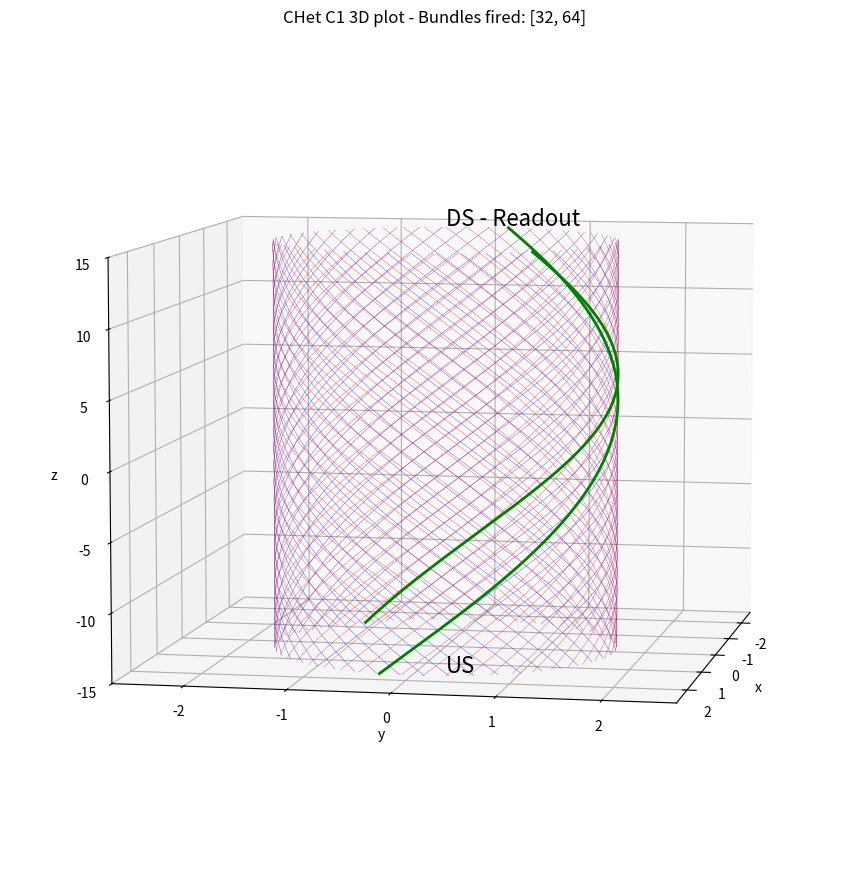

The script that saved this image:
import numpy as np
import matplotlib.pyplot as plt
from mpl_toolkits.mplot3d import Axes3D

def mapper_plot(bundles_green, N1=45, N2=49, L=15., R=1.7):

    # ----------------------------------------
    #  Calibrazione
    # ----------------------------------------
    PHI_OFFSET_L1 = 2.0245797952    # layer 1
    PHI_OFFSET_L2 = 3.6545057392    # layer 2

    # ----------------------------------------
    #  Setup figura 3D
    # ----------------------------------------
    fig = plt.figure(figsize=(16,9))
    ax = fig.add_subplot(111, projection='3d')
    z = np.linspace(-L, L, 400)

    # ----------------------------------------
    #  Funzione generica per disegnare una fibra
    # ----------------------------------------
    def plot_fiber(phi0, direction, color, lw):
        """
        phi0     = angolo di partenza a z = -L
        direction = +1 (layer 2) oppure -1 (layer 1)
        """
        phi = (phi0 + direction * ((z + L) / (2*L)) * np.pi) % (2*np.pi)
        x = R * np.cos(phi)
        y = R * np.sin(phi)
        ax.plot(x, y, z, lw=lw, color=color)

    # ----------------------------------------
    #  Disegna tutto il layer 1 (nero)
    # ----------------------------------------
    for i in range(N1):
        phi0 = (-2*np.pi * i / N1 + PHI_OFFSET_L1) % (2*np.pi)
        plot_fiber(phi0, direction=-1, color="blue", lw=0.2)

    # ----------------------------------------
    #  Disegna tutto il layer 2 (nero)
    # ----------------------------------------
    for i in range(N2):
        phi0 = (2*np.pi * i / N2 + PHI_OFFSET_L2) % (2*np.pi)
        plot_fiber(phi0, direction=+1, color="red", lw=0.2)

    # ----------------------------------------
    #  Evidenzia i bundles selezionati (verde)
    # ----------------------------------------
    for b in bundles_green:

        if b < N1:  
            # Layer 1
            i = b
            phi0 = (-2*np.pi * i / N1 + PHI_OFFSET_L1) % (2*np.pi)
            plot_fiber(phi0, direction=-1, color="green", lw=2.0)

        else:
            # Layer 2
            i = b - N1
            phi0 = (2*np.pi * i / N2 + PHI_OFFSET_L2) % (2*np.pi)
            plot_fiber(phi0, direction=+1, color="green", lw=2.0)

    # ----------------------------------------
    #  Aspetto della figura
    # ----------------------------------------
    ax.set_title(f"CHet C1 3D plot - Bundles fired: {bundles_green}")
    ax.set_xlabel("x")
    ax.set_ylabel("y")
    ax.set_zlabel("z")
    ax.set_xlim(-R-1, R+1)
    ax.set_ylim(-R-1, R+1)
    ax.set_zlim(-L, L)
    ax.view_init(elev=7, azim=11)

    # Etichette US / DS
    ax.text(0, 0, -L-2, "US", color='k', fontsize=16)
    ax.text(0, 0, +L+1, "DS - Readout", color='k', fontsize=16)

    plt.tight_layout()
    plt.show()


# ----------------------
#  Esempio
# ----------------------
mapper_plot([32, 64])
